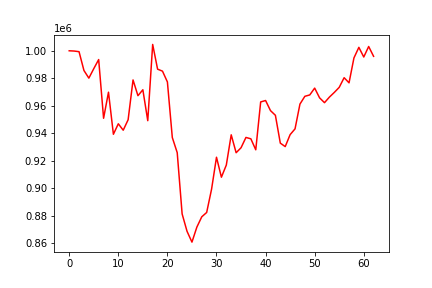

Source data for this figure (header and first rows):
, 0
0, 1000000
1, 999814
2, 999347
3, 985676
4, 980106
5, 986983
6, 993624
7, 950920
8, 969874
9, 939274
10, 946907
11, 942225
12, 949851
13, 978791
14, 967333
15, 971643
16, 949158
17, 1004612
18, 986641
19, 985184
20, 977339
21, 936913
22, 925905
23, 881348
24, 868692
25, 860832
26, 871737
27, 879239
28, 882402
29, 899384
30, 922575
31, 908043
32, 916867
33, 938875
34, 925841
35, 929473
36, 936966
37, 935977
38, 927978
39, 962800
40, 963831
41, 956481
42, 953070
43, 932833
44, 930308
45, 939012
46, 943208
47, 961228
48, 966889
49, 967886
50, 972849
51, 965778
52, 962254
53, 966302
54, 969715
55, 973410
56, 980415
57, 976691
58, 994804
59, 1002499
... 3 more rows
